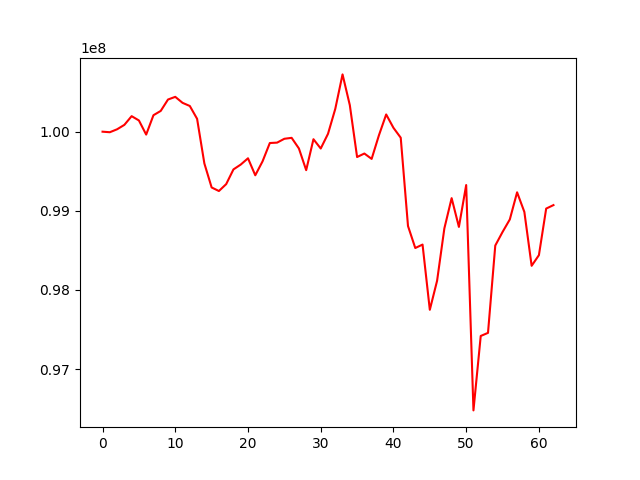

The file beside this chart, header and first rows:
, 0
0, 100000000
1, 99993161
2, 100030360
3, 100086231
4, 100196275
5, 100141924
6, 99963348
7, 100208219
8, 100262506
9, 100406434
10, 100440310
11, 100364551
12, 100324772
13, 100162777
14, 99598906
15, 99295170
16, 99250212
17, 99337281
18, 99523337
19, 99584407
20, 99663757
21, 99448974
22, 99625010
23, 99856689
24, 99861733
25, 99910408
26, 99922237
27, 99787877
28, 99513817
29, 99904848
30, 99787357
31, 99973050
32, 100288144
33, 100723917
34, 100335209
35, 99679896
36, 99723972
37, 99656268
38, 99953696
39, 100217745
40, 100048750
41, 99923941
42, 98807873
43, 98530018
44, 98573373
45, 97749202
46, 98116264
47, 98778113
48, 99160073
49, 98796568
50, 99325696
51, 96478023
52, 97418529
53, 97457767
54, 98561254
55, 98732543
56, 98891309
57, 99233940
58, 98985846
59, 98305274
... 3 more rows
